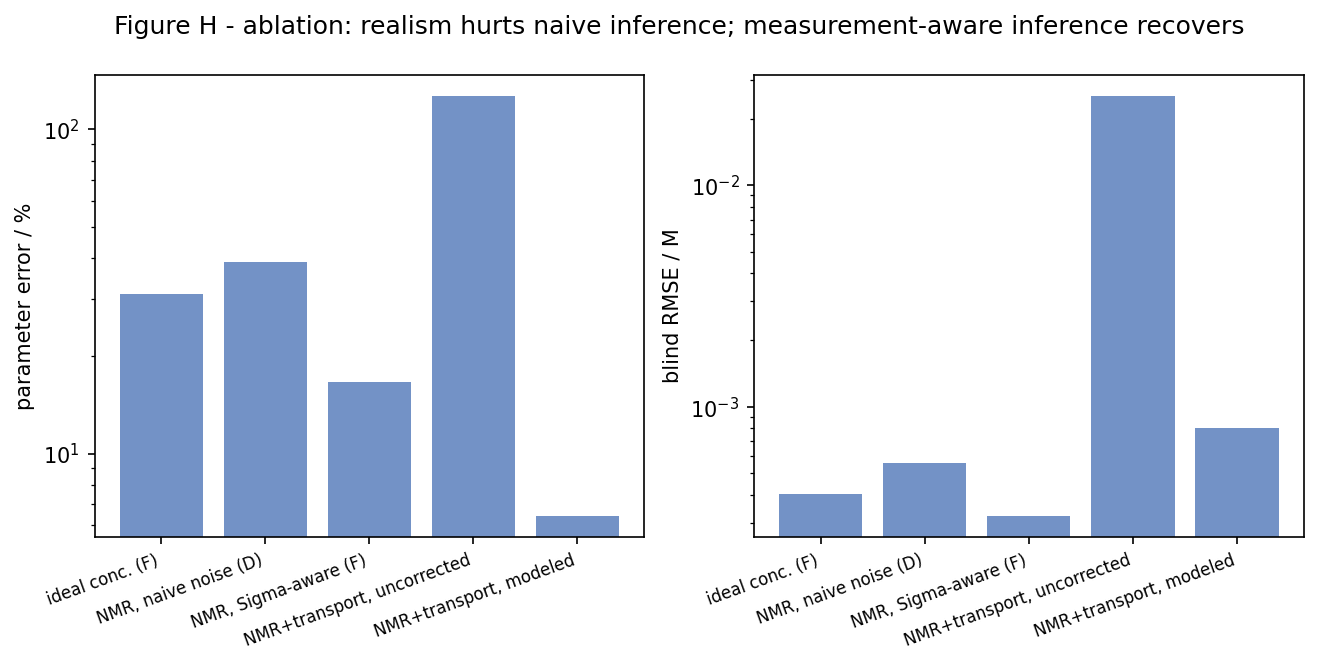

The data file committed next to this chart (first rows):
variant, param_err_pct, blind_rmse_M
ideal conc. (F), 31.09, 0.0004048
NMR, naive noise (D), 39.06, 0.0005548
NMR, Sigma-aware (F), 16.68, 0.0003228
NMR+transport, uncorrected, 127.1, 0.02542
NMR+transport, modeled, 6.44, 0.0007993
